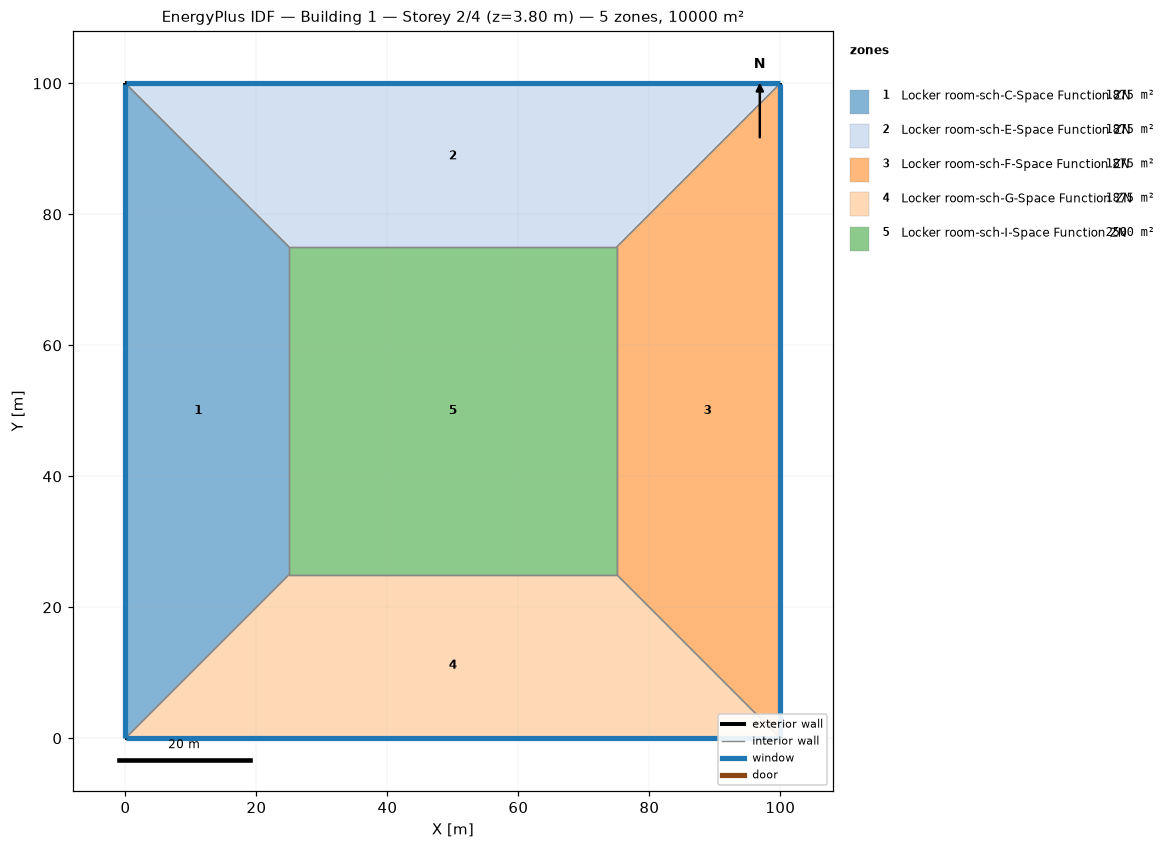
=== STOREY PLAN SPEC (per zone: floor XY polygon, exterior-wall plan segments, windows/doors) ===
zone 1: Locker room-sch-C-Space Function ZN  (1875.0 m²)
  floor: (0.00, 0.00) (0.00, 100.00) (25.00, 75.00) (25.00, 25.00)
  exterior wall: (0.00, 100.00) – (0.00, 0.00)  [100.0 m]
    window: (0.00, 99.97) – (0.00, 0.03)  [95.0 m²]
  interior walls: 3
zone 2: Locker room-sch-E-Space Function ZN  (1875.0 m²)
  floor: (0.00, 100.00) (100.00, 100.00) (75.00, 75.00) (25.00, 75.00)
  exterior wall: (100.00, 100.00) – (0.00, 100.00)  [100.0 m]
    window: (99.97, 100.00) – (0.03, 100.00)  [95.0 m²]
  interior walls: 3
zone 3: Locker room-sch-F-Space Function ZN  (1875.0 m²)
  floor: (100.00, 100.00) (100.00, 0.00) (75.00, 25.00) (75.00, 75.00)
  exterior wall: (100.00, 0.00) – (100.00, 100.00)  [100.0 m]
    window: (100.00, 0.03) – (100.00, 99.97)  [95.0 m²]
  interior walls: 3
zone 4: Locker room-sch-G-Space Function ZN  (1875.0 m²)
  floor: (100.00, 0.00) (0.00, 0.00) (25.00, 25.00) (75.00, 25.00)
  exterior wall: (0.00, 0.00) – (100.00, 0.00)  [100.0 m]
    window: (0.03, 0.00) – (99.97, 0.00)  [95.0 m²]
  interior walls: 3
zone 5: Locker room-sch-I-Space Function ZN  (2500.0 m²)
  floor: (25.00, 25.00) (25.00, 75.00) (75.00, 75.00) (75.00, 25.00)
  interior walls: 4

=== DERIVED (storey summary) ===
Building: Building 1
Storey: 2 of 4  (floor level z = 3.80 m)
Storey gross floor area: 10000.0 m²
Zones on this storey: 5
  - Locker room-sch-C-Space Function ZN: floor 1875.0 m²; exterior wall 100.0 m (380.0 m²); 1 window(s) 95.0 m²; WWR 25.0%
  - Locker room-sch-E-Space Function ZN: floor 1875.0 m²; exterior wall 100.0 m (380.0 m²); 1 window(s) 95.0 m²; WWR 25.0%
  - Locker room-sch-F-Space Function ZN: floor 1875.0 m²; exterior wall 100.0 m (380.0 m²); 1 window(s) 95.0 m²; WWR 25.0%
  - Locker room-sch-G-Space Function ZN: floor 1875.0 m²; exterior wall 100.0 m (380.0 m²); 1 window(s) 95.0 m²; WWR 25.0%
  - Locker room-sch-I-Space Function ZN: floor 2500.0 m²
Zone adjacency (shared interzone walls):
  - Locker room-sch-C-Space Function ZN ↔ Locker room-sch-E-Space Function ZN
  - Locker room-sch-C-Space Function ZN ↔ Locker room-sch-G-Space Function ZN
  - Locker room-sch-C-Space Function ZN ↔ Locker room-sch-I-Space Function ZN
  - Locker room-sch-E-Space Function ZN ↔ Locker room-sch-F-Space Function ZN
  - Locker room-sch-E-Space Function ZN ↔ Locker room-sch-I-Space Function ZN
  - Locker room-sch-F-Space Function ZN ↔ Locker room-sch-G-Space Function ZN
  - Locker room-sch-F-Space Function ZN ↔ Locker room-sch-I-Space Function ZN
  - Locker room-sch-G-Space Function ZN ↔ Locker room-sch-I-Space Function ZN